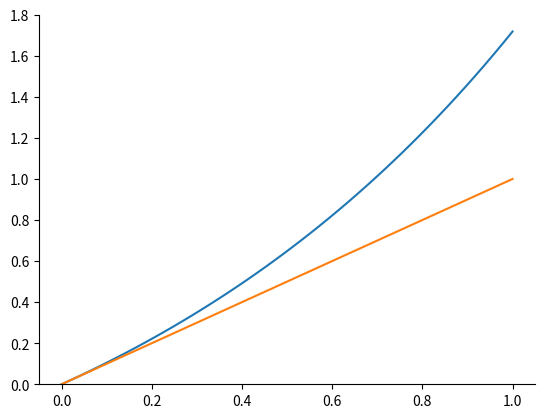
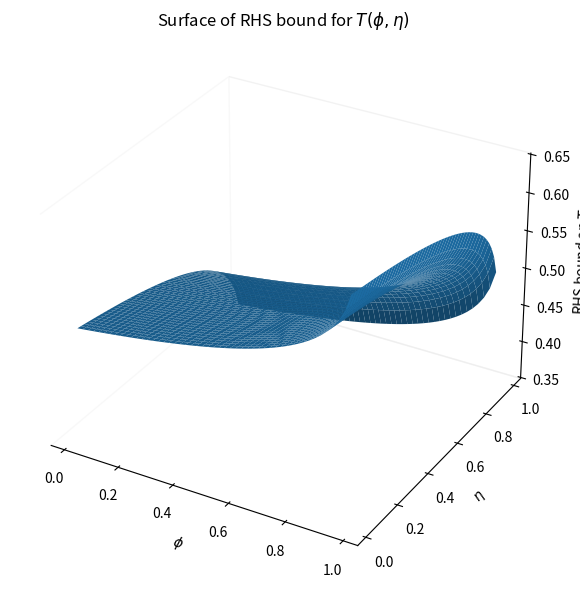

The script that saved these images, in order:
import numpy as np
import matplotlib.pyplot as plt

# Define RHS function safely
def rhs_T(phi, eta):
    if phi <= 0 or phi >= 1 or eta <= 0 or eta >= 1:
        return np.nan
    num = (eta/phi) * (1 - phi) * (np.log(1 - phi) / np.log(1 - eta))
    den = np.log((1 - eta) * (1 - phi))
    if not np.isfinite(num) or not np.isfinite(den) or num <= 0 or den == 0:
        return np.nan
    return np.log(num) / den

# Create grid



a = np.linspace(0.0001, 0.9999, 50)
plt.plot(a, np.exp(a)-1)
plt.plot(a, a)
#plt.plot(a, 1-np.exp(-a))
ax = plt.gca()
ax.spines["top"].set_visible(False)
ax.spines["right"].set_visible(False)
plt.ylim(0, 1.8)

plt.show()
n = 50
phis = np.linspace(0.02, 0.98, n)
etas = np.linspace(0.02, 0.98, n)
PHI, ETA = np.meshgrid(phis, etas, indexing="xy")

# Evaluate RHS on grid
vec_rhs = np.vectorize(rhs_T, otypes=[float])
T_rhs = vec_rhs(PHI, ETA)

# Plot 3D surface: x=phi, y=T_rhs (vertical), z=eta
fig = plt.figure(figsize=(9, 6))
ax = fig.add_subplot(111, projection="3d")
ax.plot_surface(PHI, ETA, T_rhs, rstride=1, cstride=1, linewidth=0.3, antialiased=True)
ax.xaxis.pane.fill = False
ax.yaxis.pane.fill = False
ax.zaxis.pane.fill = False
ax.grid(False)

ax.set_xlabel(r"$\phi$")
ax.set_ylabel(r"$\eta$")
ax.set_zlabel(r"RHS bound on $T$")
ax.set_title(r"Surface of RHS bound for $T(\phi,\eta)$")

plt.tight_layout()
plt.show()
a=0
